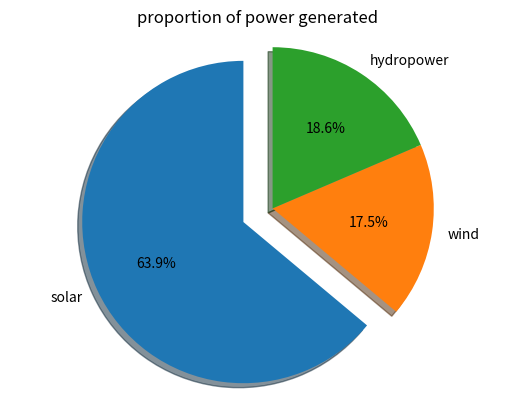

This figure's Python source:
import matplotlib.pyplot as plt

power=['solar','wind','hydropower']
sizes=[62,17,18]
explode=[0.2,0,0]

fig,ax=plt.subplots()
ax.pie(sizes, explode=explode, labels=power, autopct='%1.1f%%',shadow=True, startangle=90)
ax.axis('equal')

plt.title('proportion of power generated')
plt.show()